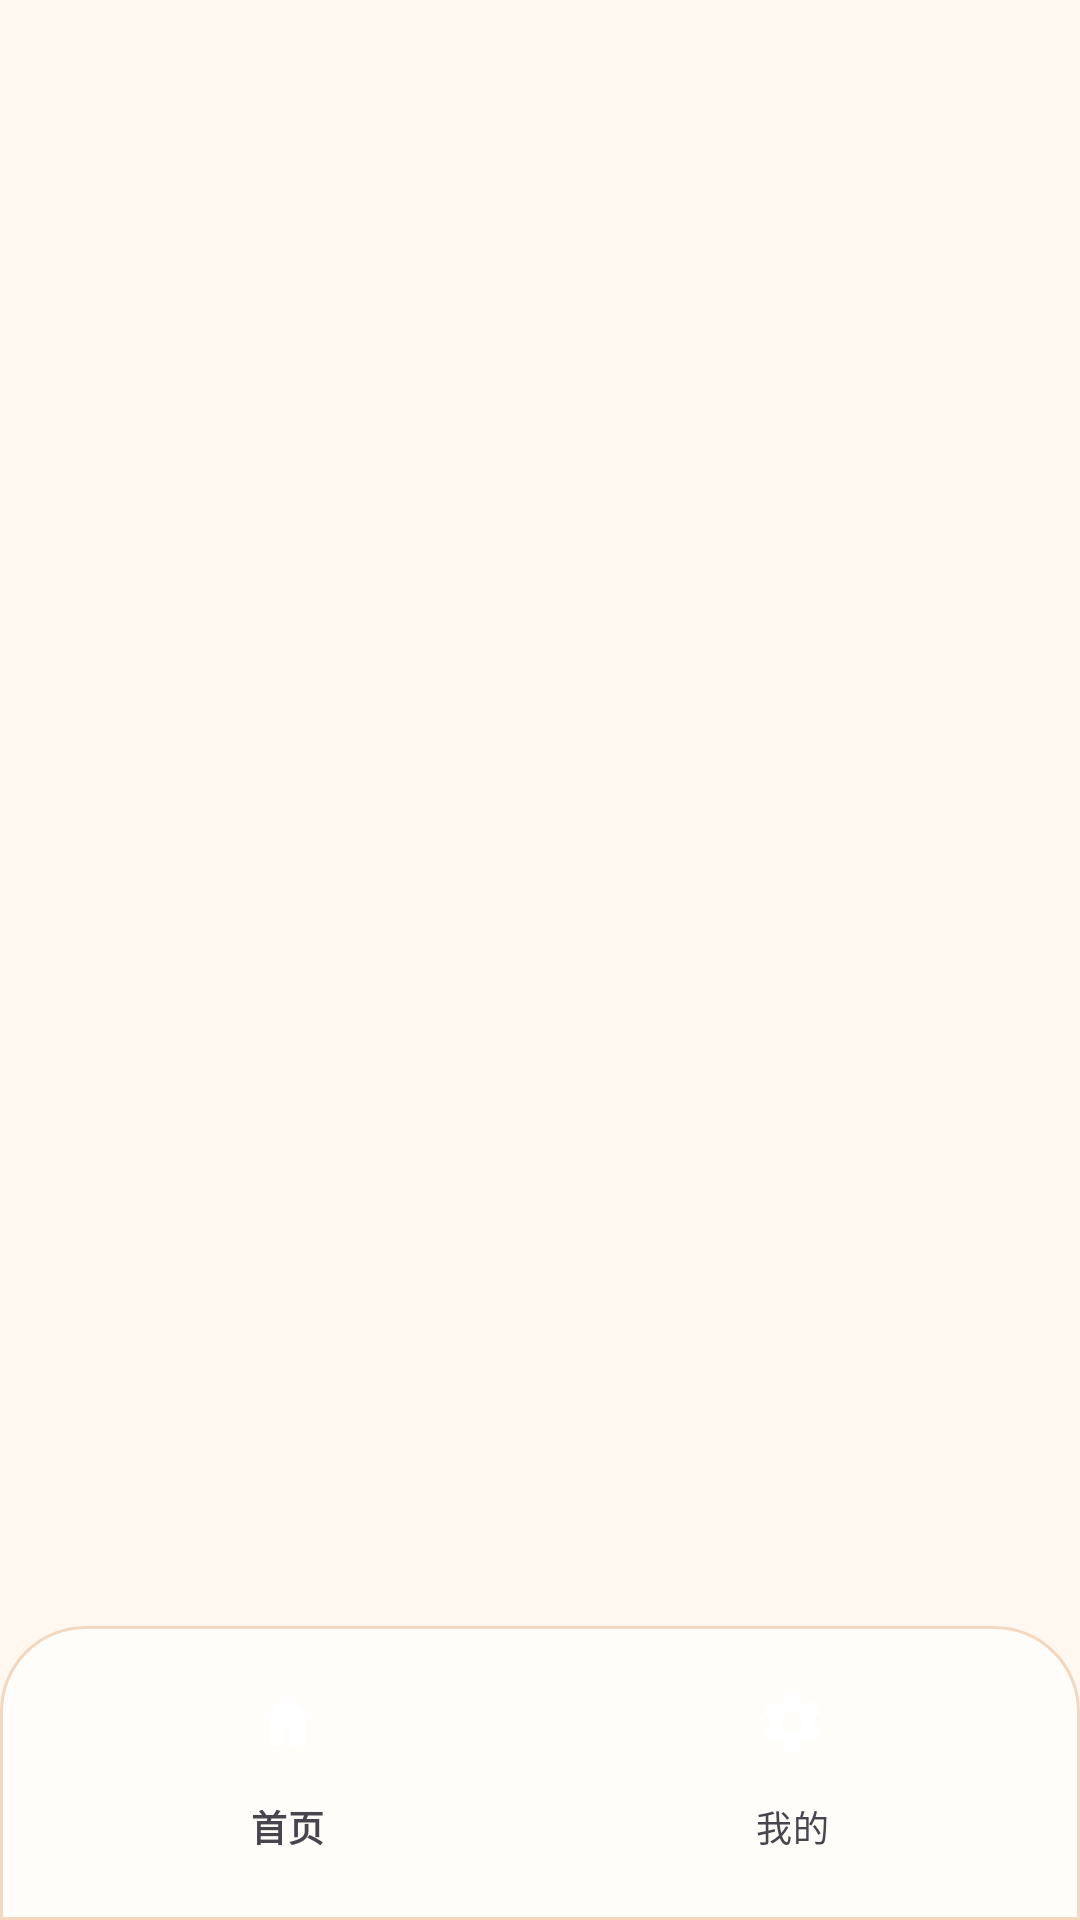

Write the Android layout XML for this screen, with the resource values it uses.
<!-- AndroidManifest.xml: application theme Theme.Talky -->
<!-- res/layout/activity_bottom_nav_host.xml -->
<?xml version="1.0" encoding="utf-8"?>
<androidx.constraintlayout.widget.ConstraintLayout xmlns:android="http://schemas.android.com/apk/res/android"
    xmlns:app="http://schemas.android.com/apk/res-auto"
    android:layout_width="match_parent"
    android:layout_height="match_parent"
    android:background="@color/talky_page_bg">

    <androidx.fragment.app.FragmentContainerView
        android:id="@+id/fragment_container"
        android:layout_width="0dp"
        android:layout_height="0dp"
        app:layout_constraintBottom_toTopOf="@id/bottom_nav"
        app:layout_constraintEnd_toEndOf="parent"
        app:layout_constraintStart_toStartOf="parent"
        app:layout_constraintTop_toTopOf="parent" />

    <com.google.android.material.bottomnavigation.BottomNavigationView
        android:id="@+id/bottom_nav"
        android:layout_width="0dp"
        android:layout_height="wrap_content"
        android:background="@drawable/bg_bottom_nav"
        android:paddingTop="8dp"
        android:paddingBottom="10dp"
        app:itemIconTint="@color/bottom_nav_item_color"
        app:itemTextColor="@color/bottom_nav_item_color"
        app:labelVisibilityMode="labeled"
        app:layout_constraintBottom_toBottomOf="parent"
        app:layout_constraintEnd_toEndOf="parent"
        app:layout_constraintStart_toStartOf="parent"
        app:menu="@menu/bottom_nav_menu" />

</androidx.constraintlayout.widget.ConstraintLayout>
<!-- resources referenced by this layout -->
<resources>
  <color name="talky_page_bg">#FFF8F0</color>
  <!-- drawable bg_bottom_nav (drawable) -->
  <?xml version="1.0" encoding="utf-8"?>
  <shape xmlns:android="http://schemas.android.com/apk/res/android" android:shape="rectangle">
      <solid android:color="@color/talky_surface" />
      <corners android:topLeftRadius="28dp" android:topRightRadius="28dp" />
      <stroke
          android:width="1dp"
          android:color="@color/talky_border" />
  </shape>
  <style name="Theme.Talky" parent="Theme.Material3.Light.NoActionBar">
          <item name="colorPrimary">@color/talky_primary</item>
          <item name="colorOnPrimary">@color/talky_surface</item>
          <item name="colorSecondary">@color/talky_primary_deep</item>
          <item name="android:statusBarColor">@android:color/transparent</item>
          <item name="android:windowLightStatusBar">true</item>
          <item name="android:windowBackground">@color/talky_page_bg</item>
          <item name="materialButtonStyle">@style/Widget.Talky.PrimaryButton</item>
          <item name="textInputStyle">@style/Widget.Talky.TextInputLayout</item>
      </style>
  <color name="talky_surface">#FFFDF9</color>
  <color name="talky_border">#F3D7BF</color>
  <color name="talky_primary">#F3873C</color>
  <color name="talky_primary_deep">#D85B2E</color>
  <style name="Widget.Talky.PrimaryButton" parent="Widget.Material3.Button">
          <item name="backgroundTint">@color/talky_primary</item>
          <item name="cornerRadius">18dp</item>
          <item name="android:textAllCaps">false</item>
          <item name="android:textStyle">bold</item>
          <item name="android:textColor">@color/talky_surface</item>
          <item name="android:paddingHorizontal">18dp</item>
          <item name="android:minHeight">46dp</item>
          <item name="strokeWidth">0dp</item>
      </style>
  <style name="Widget.Talky.TextInputLayout" parent="Widget.Material3.TextInputLayout.OutlinedBox">
          <item name="boxBackgroundColor">@color/talky_surface</item>
          <item name="boxCornerRadiusTopStart">18dp</item>
          <item name="boxCornerRadiusTopEnd">18dp</item>
          <item name="boxCornerRadiusBottomStart">18dp</item>
          <item name="boxCornerRadiusBottomEnd">18dp</item>
          <item name="boxStrokeColor">@color/talky_border</item>
          <item name="hintTextColor">@color/talky_subtext</item>
      </style>
  <color name="talky_subtext">#8C6B58</color>
</resources>
